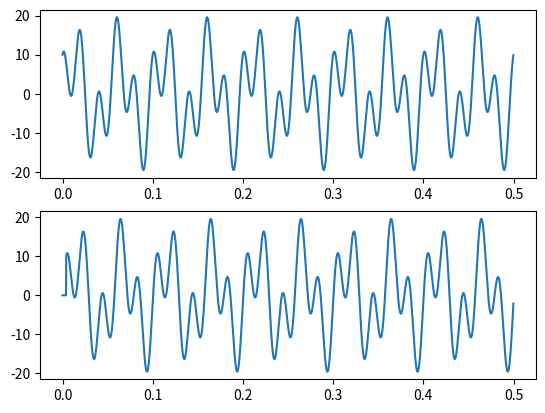

Write Python code to recreate this figure.
import numpy as np
from matplotlib import pyplot as plt
from scipy.signal import lfilter, firwin

# Parameters
fs = 10000
t = np.arange(0, 0.5, 1/fs)
first = 10 * np.sin(2 * np.pi * 20 * t)  # 20 Hz component
second = 10 * np.sin(2 * np.pi * 50 * t + np.pi/2)  # 50 Hz component
signal = first + second

# Plot original signal
plt.subplot(2, 1, 1)
plt.plot(t, signal)


# High-pass filter design
coff = 20  # Set cutoff frequency higher than the lowest frequency in the signal
numtaps = 81  # Number of filter taps
b = firwin(numtaps=numtaps, cutoff=2*coff/fs,
           fs=fs, window='hamming', pass_zero=False)

# Apply the filter
filtered_signal = lfilter(b, 1.0, signal)

# Plot filtered signal
plt.subplot(2, 1, 2)
plt.plot(t, filtered_signal)
plt.show()
